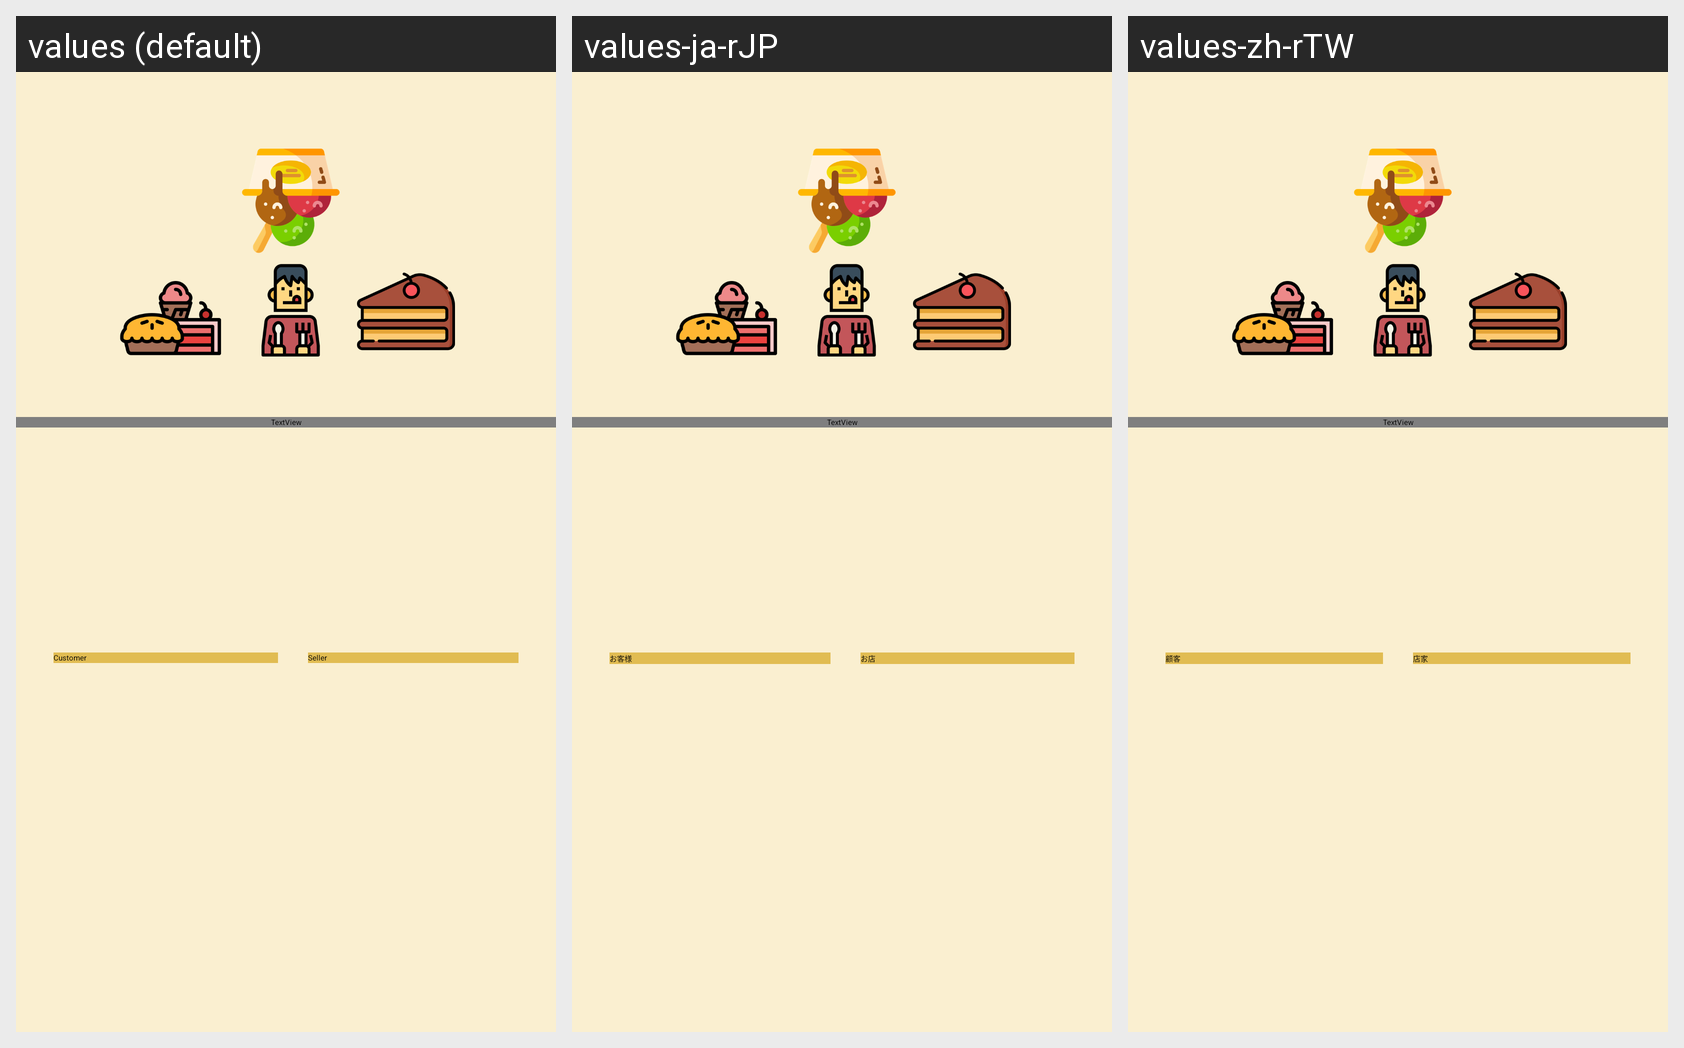

Strings drawn on this Android screen and how each of the app's shown locales translates them:
Android screen res/layout/activity_main.xml rendered under 3 locales, left to right: values (default), values-ja-rJP, values-zh-rTW. Device: Nexus 5 (rendered at 1080×1920; each locale shown at half size, 540×960, under a caption strip naming it); theme Theme.Final_project.
Strings drawn on this screen, with the default value and each locale's value (text and hints the layout hard-codes appear in the picture but are not listed):

customer
  values: Customer
  values-ja-rJP: お客様
  values-zh-rTW: 顧客

seller
  values: Seller
  values-ja-rJP: お店
  values-zh-rTW: 店家
